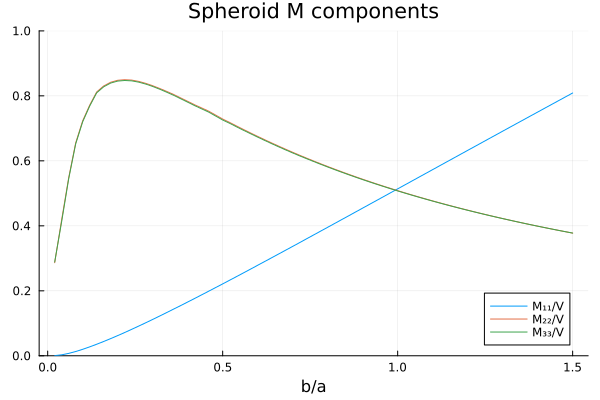

Data behind this chart, as committed beside it:
r, M₁₁, M₂₂, M₃₃
0.01, 0.0005642, 0.2865, 0.2886
0.02, 0.003022, 0.4193, 0.4136
0.03, 0.007403, 0.548, 0.5448
0.04, 0.01314, 0.6553, 0.6522
0.05, 0.01997, 0.7232, 0.7203
0.06, 0.02748, 0.7713, 0.7686
0.07, 0.03556, 0.812, 0.8093
0.08, 0.04405, 0.8305, 0.8279
0.09, 0.05293, 0.8419, 0.8394
0.1, 0.06214, 0.8479, 0.8454
0.11, 0.07165, 0.8497, 0.8473
0.12, 0.08147, 0.8485, 0.8462
0.13, 0.09144, 0.8445, 0.8422
0.14, 0.1016, 0.8385, 0.8363
0.15, 0.1119, 0.8311, 0.8289
0.16, 0.1224, 0.8227, 0.8205
0.17, 0.133, 0.8137, 0.8112
0.18, 0.1438, 0.8042, 0.8016
0.19, 0.1546, 0.7936, 0.7911
0.2, 0.1655, 0.7831, 0.7806
0.21, 0.1765, 0.7724, 0.7699
0.22, 0.1876, 0.7628, 0.7599
0.23, 0.1988, 0.7528, 0.75
0.24, 0.2101, 0.7407, 0.7378
0.25, 0.2213, 0.7286, 0.7257
0.26, 0.2327, 0.7181, 0.7155
0.27, 0.244, 0.7071, 0.7045
0.28, 0.2555, 0.6962, 0.6937
0.29, 0.267, 0.6856, 0.6833
0.3, 0.2786, 0.6752, 0.673
0.31, 0.2902, 0.665, 0.6628
0.32, 0.3018, 0.655, 0.6529
0.33, 0.3134, 0.6452, 0.6431
0.34, 0.325, 0.6357, 0.6336
0.35, 0.3367, 0.6263, 0.6243
0.36, 0.3484, 0.6172, 0.6152
0.37, 0.3602, 0.6082, 0.6066
0.38, 0.372, 0.5995, 0.5979
0.39, 0.3837, 0.5909, 0.5894
0.4, 0.3955, 0.5825, 0.5811
0.41, 0.4073, 0.5744, 0.573
0.42, 0.4191, 0.5663, 0.565
0.43, 0.4309, 0.5585, 0.5572
0.44, 0.4427, 0.5509, 0.5497
0.45, 0.4546, 0.5434, 0.5422
0.46, 0.4664, 0.536, 0.535
0.47, 0.4782, 0.5289, 0.5278
0.48, 0.4901, 0.5219, 0.5209
0.49, 0.5019, 0.515, 0.5141
0.5, 0.5138, 0.5083, 0.5074
0.51, 0.5256, 0.5017, 0.5009
0.52, 0.5375, 0.4952, 0.4945
0.53, 0.5493, 0.4889, 0.4882
0.54, 0.5612, 0.4828, 0.4821
0.55, 0.573, 0.4767, 0.4761
0.56, 0.5848, 0.4708, 0.4702
0.57, 0.5967, 0.465, 0.4645
0.58, 0.6085, 0.4593, 0.4588
0.59, 0.6204, 0.4537, 0.4533
0.6, 0.6322, 0.4482, 0.4479
... 15 more rows
